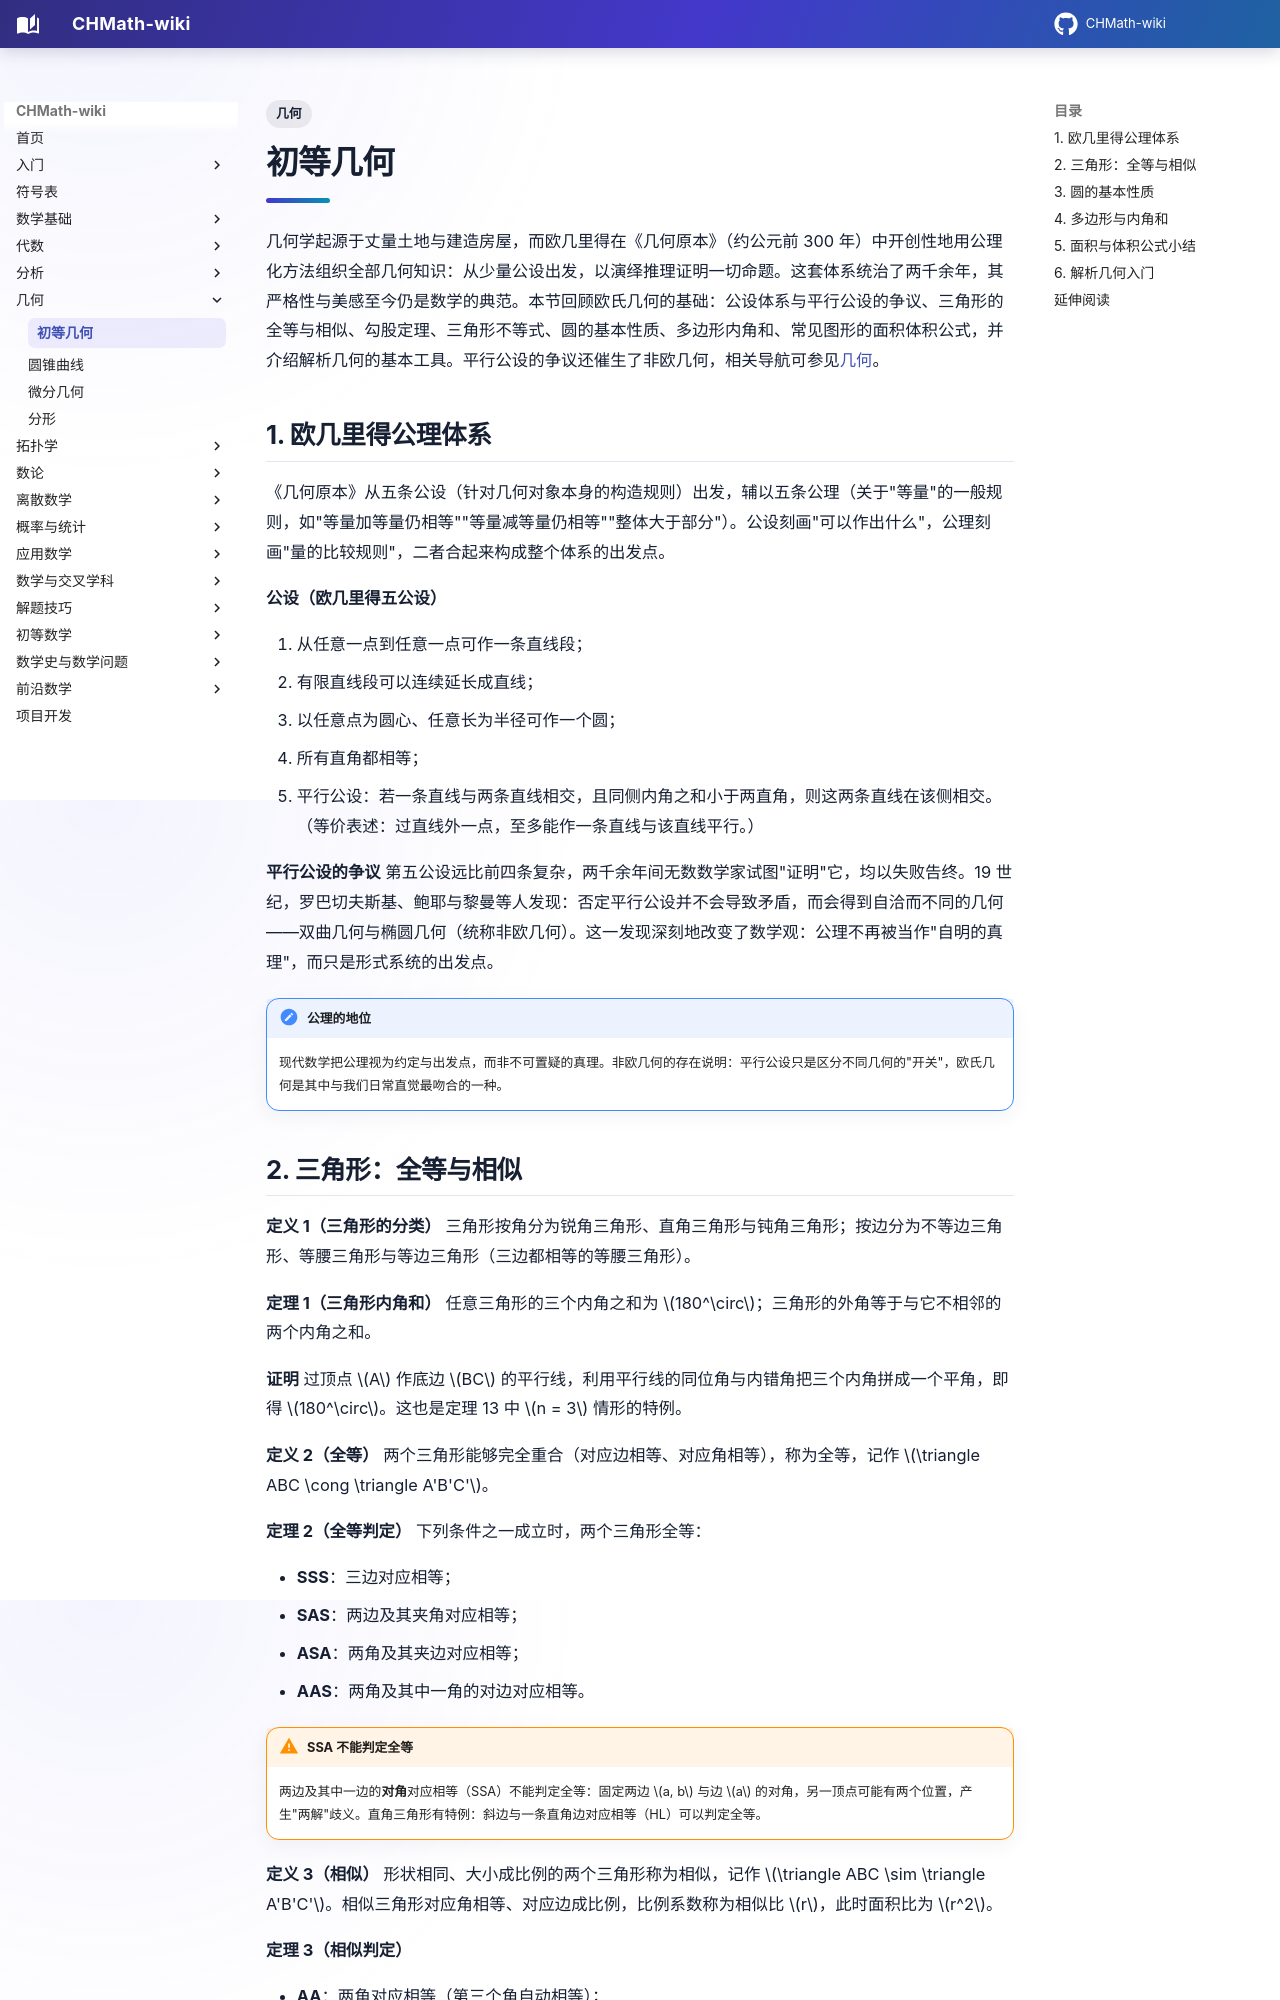

repository: FinParker/CHMath-wiki · page: geometry/elementary/index.html · generator: mkdocs

---
title: 初等几何
tags:
  - 几何
---

# 初等几何

几何学起源于丈量土地与建造房屋，而欧几里得在《几何原本》（约公元前 300 年）中开创性地用公理化方法组织全部几何知识：从少量公设出发，以演绎推理证明一切命题。这套体系统治了两千余年，其严格性与美感至今仍是数学的典范。本节回顾欧氏几何的基础：公设体系与平行公设的争议、三角形的全等与相似、勾股定理、三角形不等式、圆的基本性质、多边形内角和、常见图形的面积体积公式，并介绍解析几何的基本工具。平行公设的争议还催生了非欧几何，相关导航可参见[几何](../index.md)。

## 1. 欧几里得公理体系

《几何原本》从五条公设（针对几何对象本身的构造规则）出发，辅以五条公理（关于"等量"的一般规则，如"等量加等量仍相等""等量减等量仍相等""整体大于部分"）。公设刻画"可以作出什么"，公理刻画"量的比较规则"，二者合起来构成整个体系的出发点。

**公设（欧几里得五公设）**

1. 从任意一点到任意一点可作一条直线段；
2. 有限直线段可以连续延长成直线；
3. 以任意点为圆心、任意长为半径可作一个圆；
4. 所有直角都相等；
5. 平行公设：若一条直线与两条直线相交，且同侧内角之和小于两直角，则这两条直线在该侧相交。（等价表述：过直线外一点，至多能作一条直线与该直线平行。）

**平行公设的争议** 第五公设远比前四条复杂，两千余年间无数数学家试图"证明"它，均以失败告终。19 世纪，罗巴切夫斯基、鲍耶与黎曼等人发现：否定平行公设并不会导致矛盾，而会得到自洽而不同的几何——双曲几何与椭圆几何（统称非欧几何）。这一发现深刻地改变了数学观：公理不再被当作"自明的真理"，而只是形式系统的出发点。

!!! note "公理的地位"

    现代数学把公理视为约定与出发点，而非不可置疑的真理。非欧几何的存在说明：平行公设只是区分不同几何的"开关"，欧氏几何是其中与我们日常直觉最吻合的一种。
